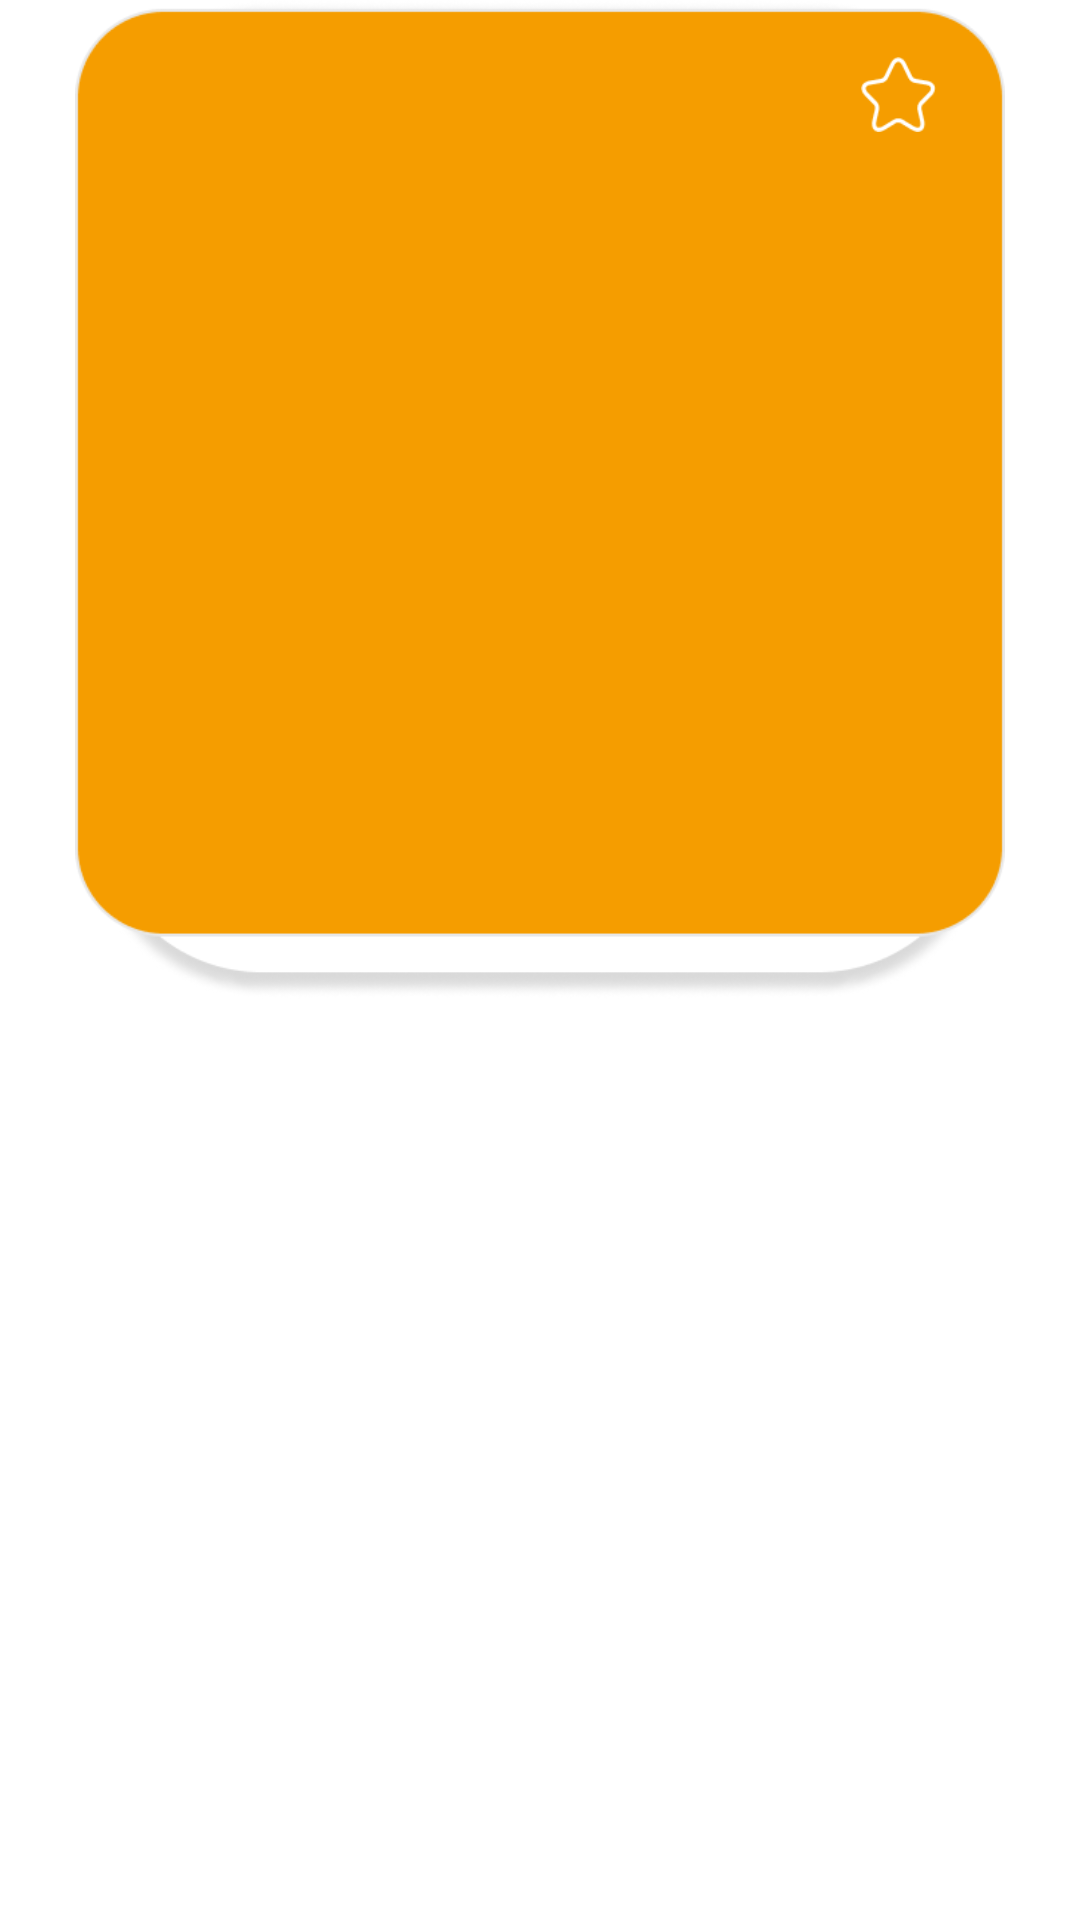

This screen was rendered from an Android layout file. Write that file and the resources it references.
<!-- AndroidManifest.xml: application theme Theme.KORefugee -->
<!-- res/layout/voca_page.xml -->
<?xml version="1.0" encoding="utf-8"?>
<androidx.constraintlayout.widget.ConstraintLayout xmlns:android="http://schemas.android.com/apk/res/android"
    xmlns:app="http://schemas.android.com/apk/res-auto"
    android:layout_width="match_parent"
    android:layout_height="333dp">


    <View
        android:id="@+id/view4"
        android:layout_width="310dp"
        android:layout_height="333dp"
        android:background="@drawable/voca_background"
        app:layout_constraintEnd_toEndOf="parent"
        app:layout_constraintStart_toStartOf="parent"
        app:layout_constraintTop_toTopOf="parent" />

    <TextView
        android:id="@+id/Koreantext"
        android:layout_width="276dp"
        android:layout_height="wrap_content"
        android:layout_marginBottom="50dp"
        android:text=""
        android:textAlignment="center"
        android:textColor="@color/white"
        android:textSize="32dp"
        android:textStyle="bold"
        app:layout_constraintBottom_toBottomOf="@+id/view4"
        app:layout_constraintEnd_toEndOf="@+id/view4"
        app:layout_constraintStart_toStartOf="@+id/view4"
        app:layout_constraintTop_toTopOf="parent" />
    <ImageView
        android:id="@+id/star"
        android:layout_width="25dp"
        android:layout_height="25dp"
        android:layout_marginTop="19dp"
        android:layout_marginRight="23dp"
        android:background="@drawable/star_click_unclick"
        app:layout_constraintEnd_toEndOf="@+id/view4"
        app:layout_constraintTop_toTopOf="@+id/view4"/>
    <TextView
        android:id="@+id/Nativetext"
        android:layout_width="276dp"
        android:layout_height="wrap_content"
        android:layout_marginTop="12dp"
        android:text=""
        android:textAlignment="center"
        android:textColor="@color/white"
        android:textSize="20dp"
        android:textStyle="bold"
        app:layout_constraintEnd_toEndOf="@+id/view4"
        app:layout_constraintStart_toStartOf="@+id/view4"
        app:layout_constraintTop_toBottomOf="@+id/Koreantext" />

</androidx.constraintlayout.widget.ConstraintLayout>
<!-- resources referenced by this layout -->
<resources>
  <color name="white">#FFFFFFFF</color>
  <!-- drawable star_click_unclick (drawable) -->
  <?xml version="1.0" encoding="utf-8"?>
  <selector xmlns:android="http://schemas.android.com/apk/res/android">
      <item android:state_focused  ="true" android:drawable="@drawable/star2"/>
      <item android:drawable="@drawable/star"/>
  </selector>
  <!-- drawable voca_background: png bitmap (drawable, 9652 bytes) -->
  <style name="Theme.KORefugee" parent="Theme.MaterialComponents.DayNight.DarkActionBar">
          
          <item name="colorPrimary">#F59D00</item>
          <item name="colorPrimaryVariant">#F59D00</item>
          <item name="colorOnPrimary">@color/white</item>
          
          <item name="colorSecondary">#F59D00</item>
          <item name="colorSecondaryVariant">#F59D00</item>
          <item name="colorOnSecondary">@color/white</item>
          
          <item name="android:statusBarColor">?attr/colorPrimaryVariant</item>
          
          <item name="windowActionBar">false</item>
          <item name="windowNoTitle">true</item>
          <item name="android:windowFullscreen">true</item>
      </style>
  <!-- drawable star2: png bitmap (drawable, 597 bytes) -->
  <!-- drawable star: png bitmap (drawable, 753 bytes) -->
</resources>
